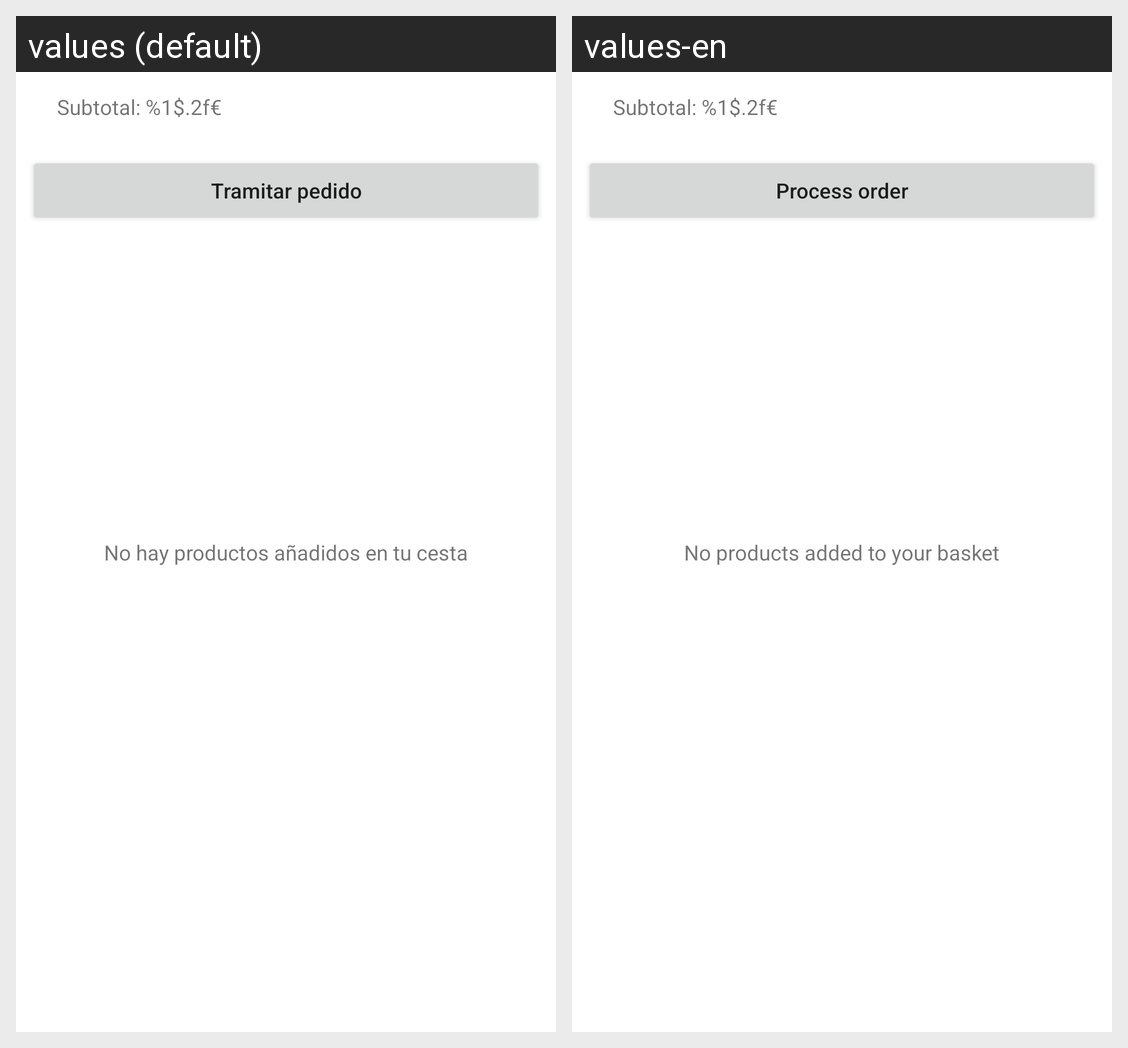

This grid shows one Android layout under two languages. Give, for every string resource on the screen, its name, the default text and each shown locale's text.
Android screen res/layout/fragment_cesta.xml rendered under 2 locales, left to right: values (default), values-en. Device: Nexus 5 (rendered at 1080×1920; each locale shown at half size, 540×960, under a caption strip naming it); theme Theme.RepuestosExpress.
Strings drawn on this screen, with the default value and each locale's value (text and hints the layout hard-codes, and strings that could not be matched under every locale, appear in the picture but are not listed):

tramitar_pedido
  values: Tramitar pedido
  values-en: Process order

subtotal
  values: Subtotal: %1$.2f€
  values-en: Subtotal: %1$.2f€  [not translated; the default value is used]

cesta_vacia
  values: No hay productos añadidos en tu cesta
  values-en: No products added to your basket
